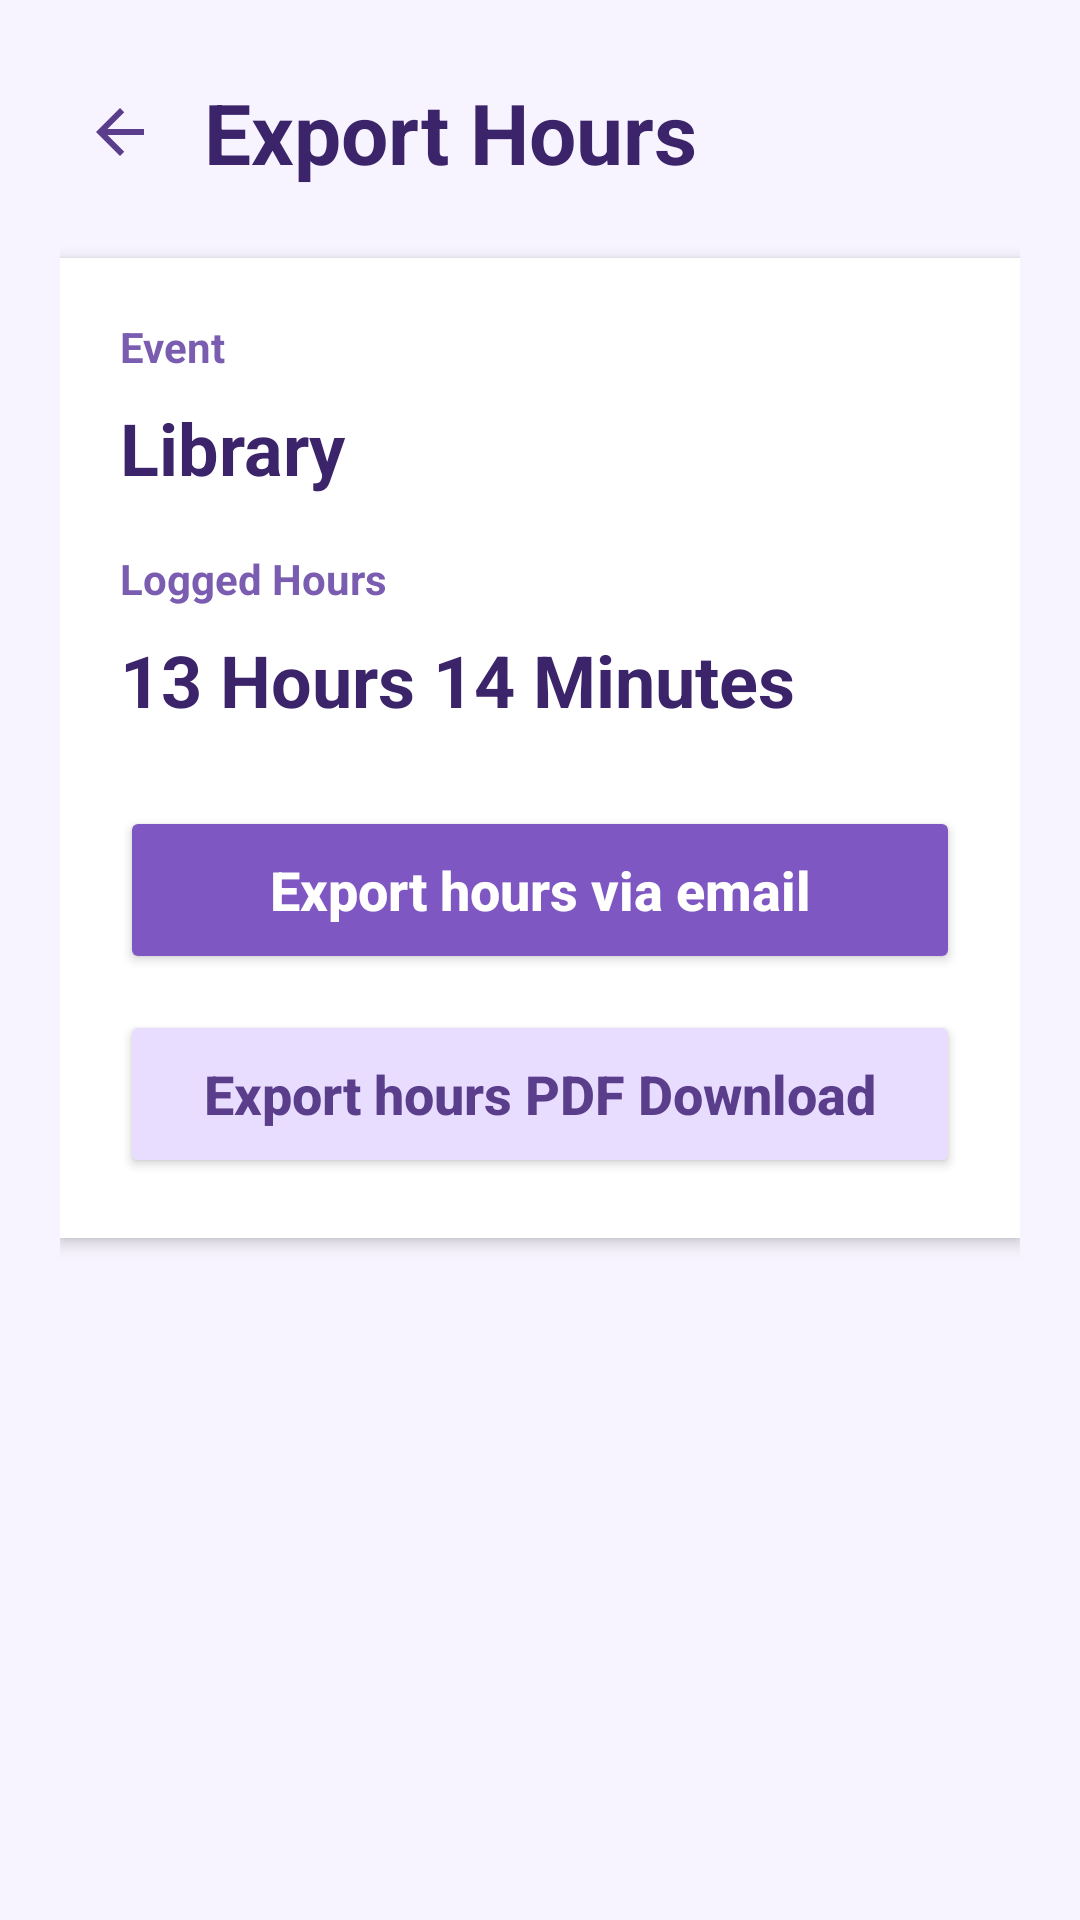

The Android layout XML behind this screen, and the referenced resources:
<!-- AndroidManifest.xml: application theme Theme.ServeToday -->
<!-- res/layout/activity_export_hours.xml -->
<?xml version="1.0" encoding="utf-8"?>
<androidx.constraintlayout.widget.ConstraintLayout xmlns:android="http://schemas.android.com/apk/res/android"
    xmlns:app="http://schemas.android.com/apk/res-auto"
    xmlns:tools="http://schemas.android.com/tools"
    android:id="@+id/exportHoursRoot"
    android:layout_width="match_parent"
    android:layout_height="match_parent"
    android:background="#F7F4FF"
    tools:context=".ExportHoursActivity">

    <ScrollView
        android:layout_width="0dp"
        android:layout_height="0dp"
        android:fillViewport="true"
        app:layout_constraintBottom_toBottomOf="parent"
        app:layout_constraintEnd_toEndOf="parent"
        app:layout_constraintStart_toStartOf="parent"
        app:layout_constraintTop_toTopOf="parent">

        <LinearLayout
            android:layout_width="match_parent"
            android:layout_height="wrap_content"
            android:orientation="vertical"
            android:paddingStart="20dp"
            android:paddingTop="24dp"
            android:paddingEnd="20dp"
            android:paddingBottom="24dp">

            <LinearLayout
                android:layout_width="match_parent"
                android:layout_height="wrap_content"
                android:gravity="center_vertical"
                android:orientation="horizontal">

                <ImageButton
                    android:id="@+id/buttonBackExportHours"
                    android:layout_width="40dp"
                    android:layout_height="40dp"
                    android:layout_marginEnd="8dp"
                    android:background="@android:color/transparent"
                    android:contentDescription="Back"
                    android:padding="6dp"
                    android:src="@drawable/ic_arrow_back"
                    app:tint="#5A3E8B" />

                <TextView
                    android:layout_width="wrap_content"
                    android:layout_height="wrap_content"
                    android:text="Export Hours"
                    android:textColor="#3C246B"
                    android:textSize="28sp"
                    android:textStyle="bold" />
            </LinearLayout>

            <LinearLayout
                android:layout_width="match_parent"
                android:layout_height="wrap_content"
                android:layout_marginTop="22dp"
                android:background="#FFFFFF"
                android:elevation="3dp"
                android:orientation="vertical"
                android:padding="20dp">

                <TextView
                    android:layout_width="wrap_content"
                    android:layout_height="wrap_content"
                    android:text="Event"
                    android:textColor="#7A5DB0"
                    android:textSize="14sp"
                    android:textStyle="bold" />

                <TextView
                    android:id="@+id/textExportEventName"
                    android:layout_width="match_parent"
                    android:layout_height="wrap_content"
                    android:layout_marginTop="8dp"
                    android:text="Library"
                    android:textColor="#3C246B"
                    android:textSize="24sp"
                    android:textStyle="bold" />

                <TextView
                    android:layout_width="wrap_content"
                    android:layout_height="wrap_content"
                    android:layout_marginTop="18dp"
                    android:text="Logged Hours"
                    android:textColor="#7A5DB0"
                    android:textSize="14sp"
                    android:textStyle="bold" />

                <TextView
                    android:id="@+id/textExportHoursValue"
                    android:layout_width="match_parent"
                    android:layout_height="wrap_content"
                    android:layout_marginTop="8dp"
                    android:text="13 Hours 14 Minutes"
                    android:textColor="#3C246B"
                    android:textSize="24sp"
                    android:textStyle="bold" />

                <Button
                    android:id="@+id/buttonExportEmail"
                    android:layout_width="match_parent"
                    android:layout_height="56dp"
                    android:layout_marginTop="26dp"
                    android:backgroundTint="#7E57C2"
                    android:text="Export hours via email"
                    android:textAllCaps="false"
                    android:textColor="#FFFFFF"
                    android:textSize="18sp"
                    android:textStyle="bold" />

                <Button
                    android:id="@+id/buttonDownloadPdf"
                    android:layout_width="match_parent"
                    android:layout_height="56dp"
                    android:layout_marginTop="12dp"
                    android:backgroundTint="#E8DDFF"
                    android:text="Export hours PDF Download"
                    android:textAllCaps="false"
                    android:textColor="#5A3E8B"
                    android:textSize="18sp"
                    android:textStyle="bold" />

            </LinearLayout>

        </LinearLayout>
    </ScrollView>

</androidx.constraintlayout.widget.ConstraintLayout>
<!-- resources referenced by this layout -->
<resources>
  <!-- drawable ic_arrow_back (drawable) -->
  <vector xmlns:android="http://schemas.android.com/apk/res/android"
      android:width="24dp"
      android:height="24dp"
      android:viewportWidth="24"
      android:viewportHeight="24">
      <path
          android:fillColor="#5A3E8B"
          android:pathData="M20,11H7.83l5.59,-5.59L12,4l-8,8 8,8 1.41,-1.41L7.83,13H20z" />
  </vector>
  <style name="Theme.ServeToday" parent="Base.Theme.ServeToday" />
  <style name="Base.Theme.ServeToday" parent="Theme.Material3.DayNight.NoActionBar">
          
          
      </style>
</resources>
